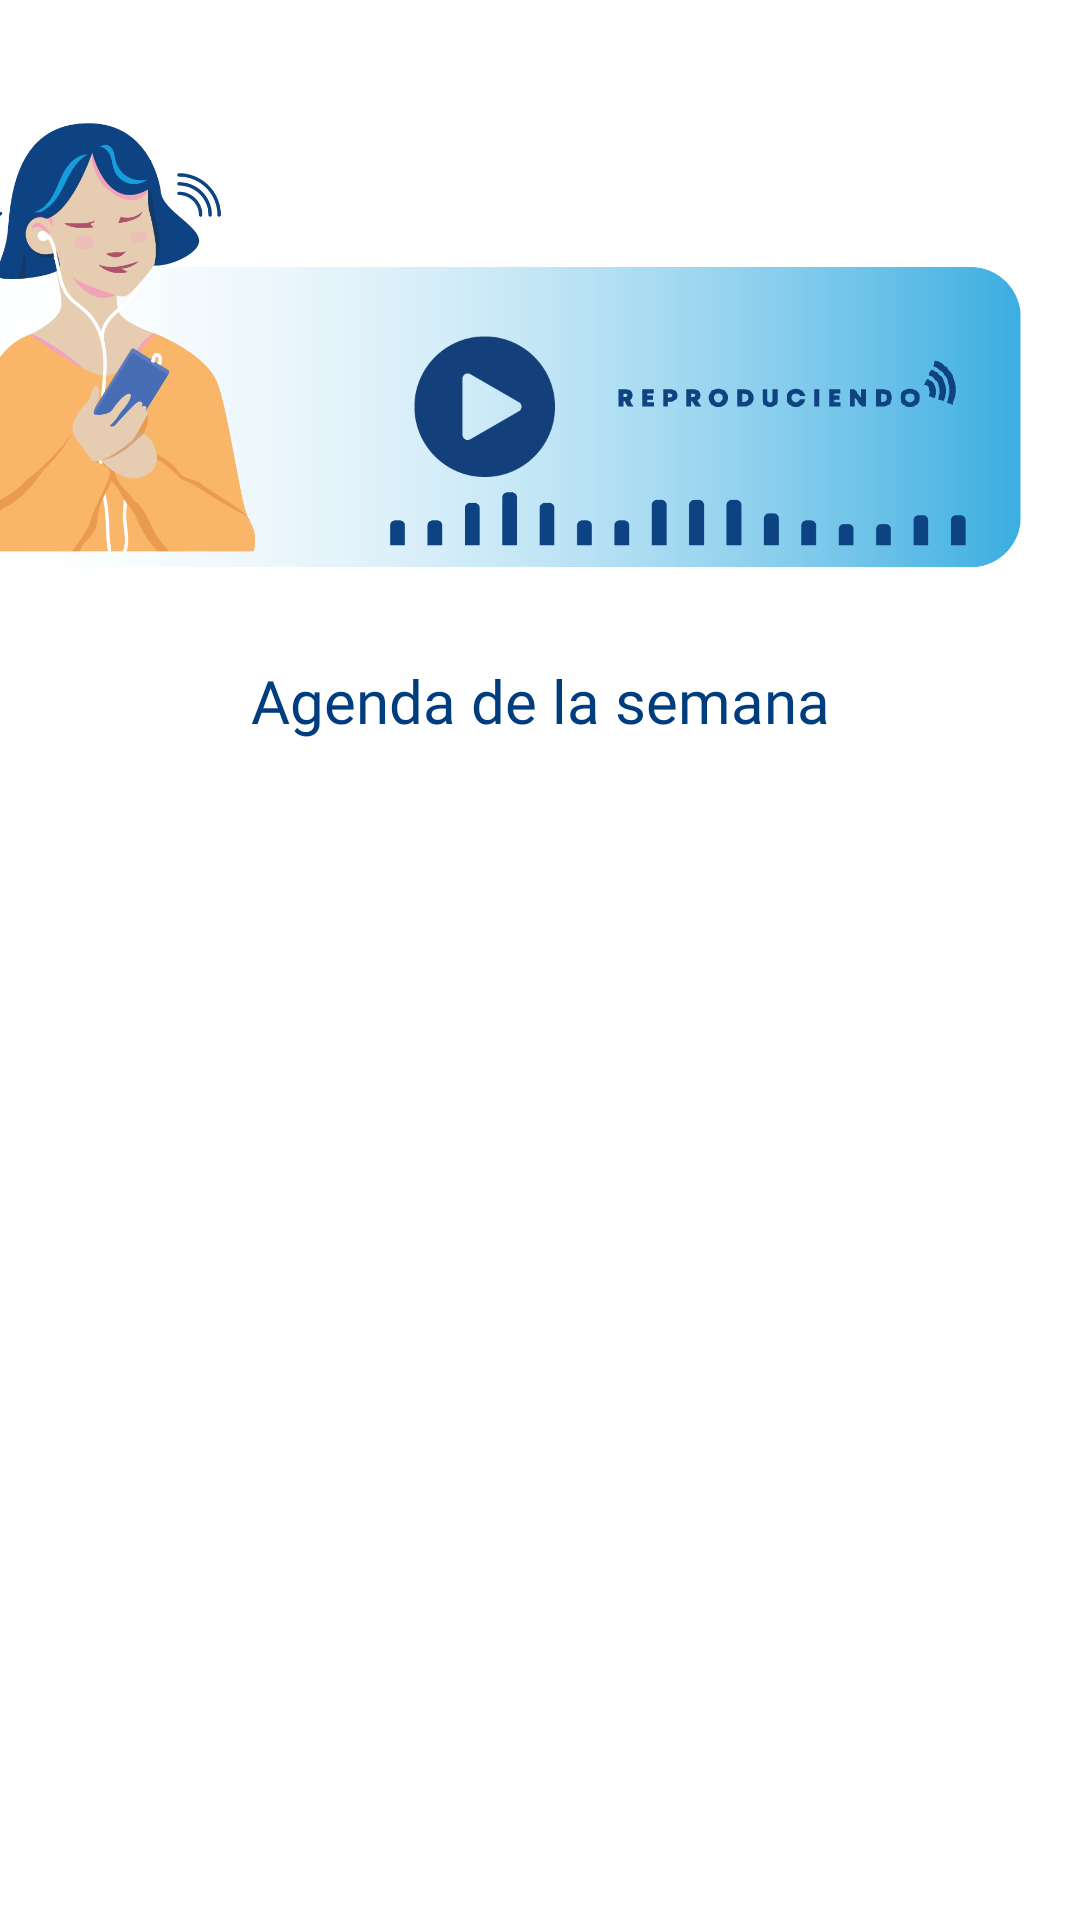

The Android layout XML behind this screen, and the referenced resources:
<!-- AndroidManifest.xml: application theme Theme.LaUenLineaUG -->
<!-- res/layout/fragment_inicio.xml -->
<?xml version="1.0" encoding="utf-8"?>
<ScrollView xmlns:android="http://schemas.android.com/apk/res/android"
    xmlns:app="http://schemas.android.com/apk/res-auto"
    xmlns:tools="http://schemas.android.com/tools"
    android:layout_width="match_parent"
    android:layout_height="match_parent"
    tools:ignore="SpeakableTextPresentCheck"
    android:background="@color/white">

    <LinearLayout
        android:layout_width="match_parent"
        android:layout_height="wrap_content"
        android:layout_gravity="top"
        android:background="@color/white"
        android:gravity="center|top"
        android:orientation="vertical"
        tools:ignore="MissingClass">


        <androidx.constraintlayout.widget.ConstraintLayout
            android:layout_width="wrap_content"
            android:layout_height="wrap_content"
            android:layout_marginTop="30dp"
            android:gravity="center|top"
            >

            <ImageView
                android:id="@+id/imageView3"
                android:layout_width="364dp"
                android:layout_height="122dp"
                android:layout_marginStart="20dp"
                android:layout_marginLeft="20dp"
                android:layout_marginTop="48dp"
                android:layout_marginEnd="20dp"
                android:layout_marginRight="20dp"
                app:layout_constraintEnd_toEndOf="parent"
                app:layout_constraintHorizontal_bias="1.0"
                app:layout_constraintStart_toStartOf="parent"
                app:layout_constraintTop_toTopOf="parent"
                app:srcCompat="@drawable/radio" />

            <ImageView
                android:id="@+id/chicaMusic"
                android:layout_width="122dp"
                android:layout_height="143dp"
                android:layout_marginEnd="1dp"
                android:layout_marginRight="1dp"
                android:layout_marginBottom="16dp"
                app:layout_constraintBottom_toBottomOf="@+id/imageView3"
                app:layout_constraintEnd_toEndOf="@+id/imageView3"
                app:layout_constraintHorizontal_bias="0.0"
                app:layout_constraintStart_toStartOf="@+id/imageView3"
                app:srcCompat="@drawable/chicha_escuchando" />

            <ImageView
                android:id="@+id/imageReproductor"
                android:layout_width="47dp"
                android:layout_height="49dp"
                android:layout_marginStart="40dp"
                android:layout_marginLeft="40dp"
                android:layout_marginBottom="40dp"
                app:layout_constraintBottom_toBottomOf="parent"
                app:layout_constraintStart_toEndOf="@+id/chicaMusic"
                app:srcCompat="@drawable/play" />

            <ImageView
                android:id="@+id/imagenReproductor"
                android:layout_width="123dp"
                android:layout_height="47dp"
                android:layout_marginEnd="16dp"
                android:layout_marginBottom="44dp"
                app:layout_constraintBottom_toBottomOf="@+id/imageView3"
                app:layout_constraintEnd_toEndOf="@+id/imageView3"
                app:srcCompat="@drawable/playreproductor" />

            <ImageView
                android:id="@+id/imageView7"
                android:layout_width="192dp"
                android:layout_height="26dp"
                android:layout_marginStart="32dp"
                android:layout_marginLeft="32dp"
                android:layout_marginTop="4dp"
                app:layout_constraintBottom_toBottomOf="@+id/imageView3"
                app:layout_constraintStart_toEndOf="@+id/chicaMusic"
                app:layout_constraintTop_toBottomOf="@+id/imagenReproductor"
                app:layout_constraintVertical_bias="0.0"
                app:srcCompat="@drawable/barramusical" />
        </androidx.constraintlayout.widget.ConstraintLayout>

        <TextView
            android:id="@+id/AgSemanal"
            android:layout_width="match_parent"
            android:layout_height="match_parent"
            android:layout_marginTop="20dp"
            android:layout_marginBottom="20dp"
            android:fontFamily="@font/mont_heavy"
            android:text="Agenda de la semana"
            android:textAlignment="center"
            android:textColor="#003d7f"
            android:textSize="20sp" />

        <TableLayout
            android:id="@+id/tabla_agenda"
            android:layout_width="wrap_content"
            android:layout_height="wrap_content"
            android:layout_marginLeft="5dp"
            android:layout_marginRight="5dp"
            android:gravity="center|top"
            android:background="@color/white"
            android:nestedScrollingEnabled="false">

        </TableLayout>


    </LinearLayout>
</ScrollView>
<!-- resources referenced by this layout -->
<resources>
  <color name="white">#FFFFFFFF</color>
  <!-- drawable barramusical: png bitmap (drawable, 2428 bytes) -->
  <!-- drawable chicha_escuchando: png bitmap (drawable, 50525 bytes) -->
  <!-- drawable play: png bitmap (drawable, 3522 bytes) -->
  <!-- drawable playreproductor: png bitmap (drawable, 11809 bytes) -->
  <!-- drawable radio: png bitmap (drawable, 6861 bytes) -->
  <style name="Theme.LaUenLineaUG" parent="Theme.MaterialComponents.DayNight.DarkActionBar">
          
          <item name="colorPrimary">@color/azul</item>
          <item name="colorPrimaryVariant">@color/azul</item>
          <item name="colorOnPrimary">@color/blanco</item>
          
          <item name="colorSecondary">@color/Celeste</item>
          <item name="colorSecondaryVariant">@color/Celeste</item>
          <item name="colorOnSecondary">@color/negro</item>
          
          <item name="android:statusBarColor" tools:targetApi="l">?attr/colorPrimaryVariant</item>
          
      </style>
  <color name="azul">#174282 </color>
  <color name="blanco">#FFFFFFFF</color>
  <color name="Celeste">#32accc</color>
  <color name="negro">#FF000000</color>
</resources>
